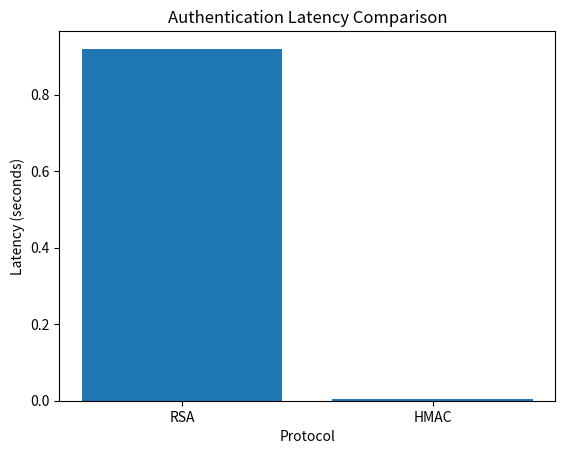

This chart was generated by the following Python code: (Note: this script raises an exception after producing the figure.)
import matplotlib.pyplot as plt

# Experimental results (from Day 6)
protocols = ["RSA", "HMAC"]
latency = [0.92, 0.004]        # seconds
message_size = [256, 90]      # bytes

# ---- Latency Comparison ----
plt.figure()
plt.bar(protocols, latency)
plt.title("Authentication Latency Comparison")
plt.ylabel("Latency (seconds)")
plt.xlabel("Protocol")
plt.savefig("graphs/latency_comparison.png")
plt.close()

# ---- Message Size Comparison ----
plt.figure()
plt.bar(protocols, message_size)
plt.title("Authentication Message Size Comparison")
plt.ylabel("Message Size (bytes)")
plt.xlabel("Protocol")
plt.savefig("graphs/message_size_comparison.png")
plt.close()

print("Graphs generated successfully.")
